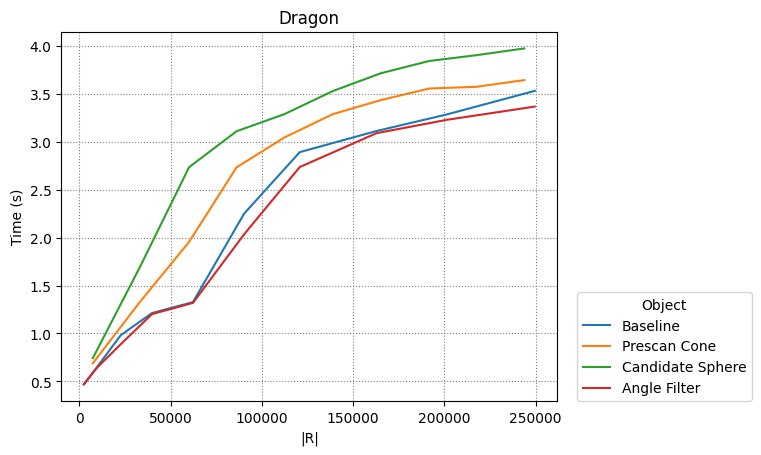

Data behind this chart, as committed beside it:
Baseline, Prescan Cone, Candidate Sphere, Angle Filter
4
2450, 9702, 22650, 39800, 62250, 90300, 120756, 162812, 201152, 249500
7392, 33248, 60128, 86112, 112352, 138720, 165088, 191712, 217568, 243808
7392, 33248, 60128, 86112, 112352, 138720, 165088, 191712, 217568, 243808
2450, 9702, 22650, 39800, 62250, 90300, 120756, 162812, 201152, 249500
0.4686, 0.6502, 0.9816, 1.213, 1.328, 2.252, 2.893, 3.113, 3.285, 3.532
0.6903, 1.331, 1.956, 2.734, 3.045, 3.288, 3.435, 3.557, 3.575, 3.644
0.7434, 1.696, 2.736, 3.11, 3.289, 3.529, 3.715, 3.844, 3.904, 3.975
0.4698, 0.6438, 0.8876, 1.202, 1.319, 2.036, 2.737, 3.09, 3.229, 3.368
